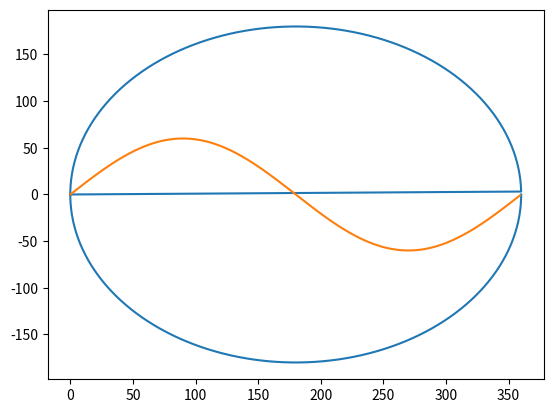

Generate this figure with matplotlib:
# Q2 수학 함수를 이용하여 그리기 -> sin/ 원 / 원 안의 sin

import math as m

str = "●"

# sin 그래프
# sin = m.sin(m.pi*(degree/180))

sin_lst = [0] * 46                  # sin 수치 값이 담길 리스트
sin_cnt = [0] * 19                  # sin 수치 값의 빈도수가 담길 리스트

for i in range(1, 46):              
    
    s = int ( m.sin(m.pi * ( i * 8 / 180 )) * 10 )
                                    # 간소화를 위해 0도부터 360도까지, 361개를
                                    # (0 * 8)도부터 (45 * 8)도까지, 46개로 표시하고
                                    # 소수점 1자리 까지를 정수로 표현
    sin_lst[i] = s + 9              # -9 ~ 9 이지만 표현하기 쉽게 하기위해
    sin_cnt[s + 9] += 1             # +9 를 해서 전부 양수화
    


for i in range(19):                 # cnt의 수만큼 반복

    i = 18 - i                      # 제일 위쪽부터 출력해야하기에 i = 18-i
    n = sin_cnt[i]                  # n에는 i의 빈도수

    a = 1                           
    lst = sin_lst[a: ]              
    
    while n != 0:                   # 반복이 진행될때마다 n은 1씩 줄어든다.
        
        ind = lst.index(i)          # ind에는 lst에서의 i의 인덱스번호

        print(f"{'  ' * ind}{str}", end = "")
                                    # 인덱스 번호만큼의 공백을 넣어주고 문자 출력
                                    # 같은 i끼리는 한줄에 쓰여야 하기 때문에 end = ""
        n -= 1
        a = ind + 1                 # ind는 이미 쓰였기때문에 a = ind+1
        lst = lst[a: ]              # 그리고 lst는 lst의 a부터 시작한다.
    
    print("")                       # 다른 i끼리는 다른 줄에 쓰기 위해 줄바꿈


# 원 그리기
# 원 위의 점 (x,y)
# 원 중앙의 점 (a,b)
# x = a + r * cos(dgr)
# y = b + r * sin(dgr)
# sin 그래프의 길이가 45
# == r = 22.5
# a == b == r

r = 22.5

x_t_lst = []                        # 위 반원
x_b_lst = []

y_t_lst = []                        # 아래 반원
y_b_lst = []

for i in range(46):

    s = m.sin(m.pi * ( i * 8 / 180 ))
    c = m.cos(m.pi * ( i * 8 / 180 ))
                                    # 간편하게 표현 하기 위해 올림
    if i < 23:                      # 위 반원
        x_t_lst.append(int(22.5 + r * c))
        y_t_lst.append(m.ceil(22.5 + r * s))
    else:                           # 아래 반원
        x_b_lst.append(int(22.5 + r * c))
        y_b_lst.append(m.ceil(22.5 + r * s))

check_t = list(set(y_t_lst))        # 중복 없는 체크 리스트
check_b = list(set(y_b_lst))

check_t.sort()                      # 가장 위부터 출력하기 위해 정렬
check_b.sort()
    
for i in range(len(check_t)):       # 위 체크리스트 갯수만큼

    i = len(check_t) - i - 1        # 리스트의 맨 뒤 요소부터
    n = y_t_lst.count(check_t[i])   # 요소의 빈도수 체크
    
    a = 0                           
    lst = y_t_lst[a: ]
    
    while n != 0:
        
        ind = lst.index(check_t[i]) # 요소의 인덱스
        if a == 0: print(f"{'  ' * x_t_lst[ind]}{str}", end = "")
                                    # 처음에는 해당 인덱스의 x요소만큼 공백추가
        else: print(f"{str}", end="")
                                    # 빈도수 만큼 출력
        n -= 1                      # n이 1씩 줄어들고 0이 되면 break
        a = ind + 1                 # 같은 부분을 다시 출력하지 않기 위해
        lst = lst[a: ]              
    
    print("")


for i in range(len(check_b)):       # 나머지 반원

    i = len(check_b) - i - 1
    n = y_b_lst.count(check_b[i])
    
    a = 0                           
    lst = y_b_lst[a: ]              
    
    while n != 0:
        
        ind = lst.index(check_b[i])
        if a == 0: print(f"{'  ' * x_b_lst[ind]}{str}", end = "")
        else: print(f"{str}", end="")

        n -= 1
        a = ind + 1
        lst = lst[a: ]
    
    print("")


# 원 안의 sin 그래프 (태극)
# 문자열로 구현하는 것은 포기

import matplotlib.pyplot as p
import numpy as n

a = n.arange(0, 360)                # 0부터 360까지
y = n.sin(n.radians(a)) * 60        # sin그래프는 -1부터 1까지 이므로 *60을 해서 y범위를 늘려줌

cx = [0] * 361
sy = [0] * 361

for i in range(1,361):              # 원 그리기
    cx[i] = 180 + 180 * m.cos(m.pi * i / 180)
    sy[i] = 0 + 180 * m.sin(m.pi * i / 180)

p.plot(cx, sy)
p.plot(y)

p.show()
